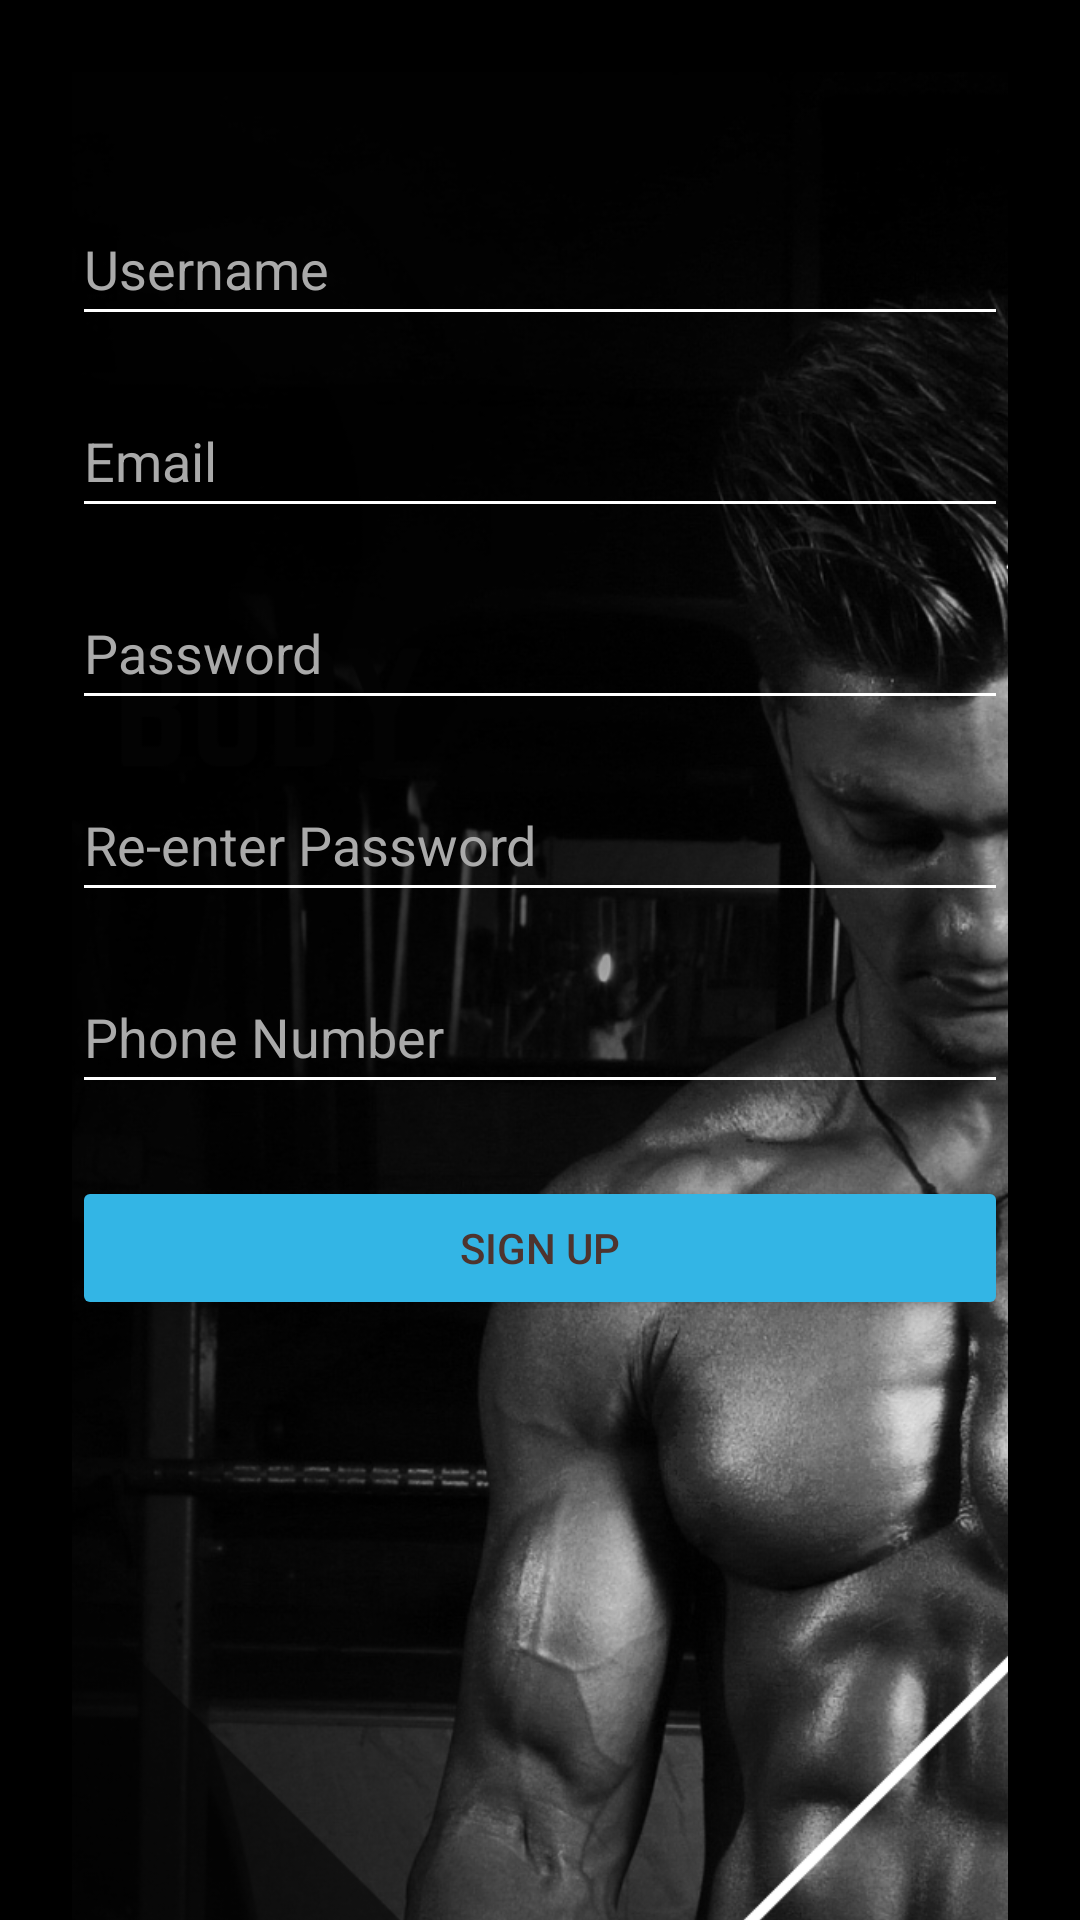

Produce the Android XML layout that renders to this screen, including the resource entries it uses.
<!-- AndroidManifest.xml: activity theme Theme.FOODFIT -->
<!-- res/layout/activity_signup.xml -->
<?xml version="1.0" encoding="utf-8"?>
<ScrollView xmlns:android="http://schemas.android.com/apk/res/android"
    xmlns:app="http://schemas.android.com/apk/res-auto"
    android:layout_width="match_parent"
    android:layout_height="match_parent"
    xmlns:tools="http://schemas.android.com/tools"
    android:background="@android:color/black">

    <androidx.constraintlayout.widget.ConstraintLayout
        android:layout_width="match_parent"
        android:layout_height="wrap_content"
        android:padding="24dp">

        <ImageView
            android:id="@+id/logoImage"
            android:layout_width="842dp"
            android:layout_height="1019dp"
            android:contentDescription="@string/app_logo"
            android:src="@drawable/image1"
            app:layout_constraintBottom_toBottomOf="parent"
            app:layout_constraintEnd_toEndOf="parent"
            app:layout_constraintHorizontal_bias="0.559"
            app:layout_constraintStart_toStartOf="parent"
            app:layout_constraintTop_toTopOf="parent"
            app:layout_constraintVertical_bias="0.0" />

        <Button
            android:id="@+id/backButton"
            android:layout_width="57dp"
            android:layout_height="48dp"
            android:background="@drawable/baseline_arrow_back_24"
            android:contentDescription="@string/back_button"
            app:layout_constraintBottom_toBottomOf="parent"
            app:layout_constraintEnd_toEndOf="parent"
            app:layout_constraintHorizontal_bias="0.0"
            app:layout_constraintStart_toStartOf="parent"
            app:layout_constraintTop_toTopOf="parent"
            app:layout_constraintVertical_bias="0.0"
            tools:ignore="RedundantDescriptionCheck" />

        <Button
            android:id="@+id/nextButton"
            android:layout_width="48dp"
            android:layout_height="48dp"
            android:background="@drawable/outline_arrow_forward_24"
            android:contentDescription="@string/next_button"
            app:layout_constraintBottom_toBottomOf="parent"
            app:layout_constraintEnd_toEndOf="parent"
            app:layout_constraintHorizontal_bias="1.0"
            app:layout_constraintStart_toStartOf="parent"
            app:layout_constraintTop_toTopOf="parent"
            app:layout_constraintVertical_bias="0.0"
            tools:ignore="RedundantDescriptionCheck" />

        <EditText
            android:id="@+id/usernameInput"
            android:layout_width="0dp"
            android:layout_height="wrap_content"
            android:layout_marginTop="40dp"
            android:autofillHints=""
            android:hint="@string/username"
            android:inputType=""
            android:minHeight="48dp"
            android:backgroundTint="@android:color/white"

            android:textColor="@android:color/white"
            android:textColorHint="@android:color/darker_gray"
            app:layout_constraintEnd_toEndOf="parent"
            app:layout_constraintHorizontal_bias="1.0"
            app:layout_constraintStart_toStartOf="parent"
            app:layout_constraintTop_toTopOf="parent"
            tools:ignore="VisualLintTextFieldSize" />

        <EditText
            android:id="@+id/emailInput"
            android:layout_width="0dp"
            android:layout_height="wrap_content"
            android:layout_marginTop="16dp"
            android:autofillHints=""
            android:backgroundTint="@android:color/white"
            android:hint="@string/email"
            android:inputType="textEmailAddress"
            android:textColorHint="@android:color/darker_gray"
            android:textColor="@android:color/white"
            android:minHeight="48dp"
            app:layout_constraintEnd_toEndOf="parent"
            app:layout_constraintStart_toStartOf="parent"
            app:layout_constraintTop_toBottomOf="@id/usernameInput"
            tools:ignore="VisualLintTextFieldSize" />

        <EditText
            android:id="@+id/passwordInput"
            android:layout_width="0dp"
            android:layout_height="wrap_content"
            android:layout_marginTop="16dp"
            android:autofillHints=""
            android:backgroundTint="@android:color/white"
            android:hint="@string/password"
            android:inputType="textPassword"
            android:textColorHint="@android:color/darker_gray"
            android:textColor="@android:color/white"
            android:minHeight="48dp"
            app:layout_constraintEnd_toEndOf="parent"
            app:layout_constraintStart_toStartOf="parent"
            app:layout_constraintTop_toBottomOf="@id/emailInput"
            tools:ignore="VisualLintTextFieldSize" />

        <EditText
            android:id="@+id/confirmPasswordInput"
            android:layout_width="0dp"
            android:layout_height="48dp"
            android:backgroundTint="@android:color/white"
            android:layout_marginTop="16dp"
            android:autofillHints=""
            android:hint="@string/re_enter_password"
            android:inputType="textPassword"
            android:textColorHint="@android:color/darker_gray"
            android:textColor="@android:color/white"
            app:layout_constraintEnd_toEndOf="parent"
            app:layout_constraintStart_toStartOf="parent"
            app:layout_constraintTop_toBottomOf="@id/passwordInput"
            tools:ignore="VisualLintTextFieldSize" />

        <EditText
            android:id="@+id/phoneInput"
            android:layout_width="0dp"
            android:layout_height="wrap_content"
            android:layout_marginTop="16dp"
            android:autofillHints=""
            android:backgroundTint="@android:color/white"
            android:hint="@string/phone_number"
            android:inputType="phone"
            android:textColorHint="@android:color/darker_gray"
            android:textColor="@android:color/white"
            android:minHeight="48dp"
            app:layout_constraintEnd_toEndOf="parent"
            app:layout_constraintStart_toStartOf="parent"
            app:layout_constraintTop_toBottomOf="@id/confirmPasswordInput"
            tools:ignore="VisualLintTextFieldSize" />

        <Button
            android:id="@+id/signupButton"
            android:layout_width="0dp"
            android:layout_height="wrap_content"
            android:layout_marginTop="24dp"
            android:backgroundTint="@android:color/holo_blue_light"
            android:text="@string/sign_up"
            android:textColor="#4E342E"
            app:layout_constraintEnd_toEndOf="parent"
            app:layout_constraintStart_toStartOf="parent"
            app:layout_constraintTop_toBottomOf="@id/phoneInput"
            tools:ignore="VisualLintButtonSize" />


        <TextView
            android:id="@+id/statusText"
            android:layout_width="0dp"
            android:layout_height="wrap_content"
            android:text=""
            android:textColor="@android:color/holo_red_light"
            app:layout_constraintEnd_toEndOf="parent"
            app:layout_constraintHorizontal_bias="0.0"
            app:layout_constraintStart_toStartOf="parent"
            app:layout_constraintTop_toBottomOf="@+id/signupButton" />
    </androidx.constraintlayout.widget.ConstraintLayout>
</ScrollView>
<!-- resources referenced by this layout -->
<resources>
  <!-- drawable image1: png bitmap (drawable, 1039215 bytes) -->
  <string name="app_logo">App Logo</string>
  <string name="back_button">Back Button</string>
  <string name="email">Email</string>
  <string name="next_button">Next Button</string>
  <string name="password">Password</string>
  <string name="phone_number">Phone Number</string>
  <string name="re_enter_password">Re-enter Password</string>
  <string name="sign_up">Sign Up</string>
  <string name="username">Username</string>
  <style name="Theme.FOODFIT" parent="Theme.AppCompat.Light.NoActionBar">
      </style>
</resources>
